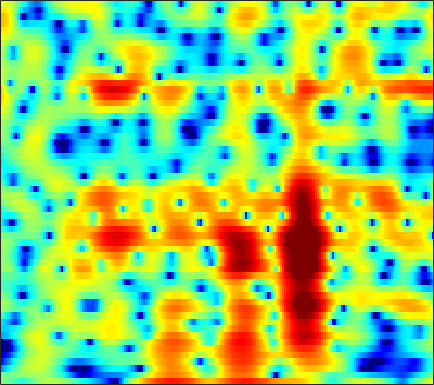

Data behind this chart, as committed beside it:
0.05027, -0.11336, -0.41953, -0.82599, -1.1874, -1.7324, -2.3103, -2.7261, -3.1831, -3.4261, -3.3613, -3.1207, -2.5799, -1.914, -1.371, -0.64851, 0.017304, 0.46062, 0.9566, 1.3484, 1.6412, 1.7906, 1.9125, 1.9418
-1.078, -0.9748, -0.8194, -0.6472, -0.509, -0.3173, -0.1177, 0.03447, 0.2409, 0.4507, 0.6591, 0.8121, 1.008, 1.183, 1.298, 1.416, 1.483, 1.493, 1.446, 1.32, 1.107, 0.885, 0.5005, 0.01104
-9.333, -8.341, -6.825, -5.337, -4.299, -3.042, -1.932, -1.189, -0.3093, 0.4532, 1.113, 1.538, 2.011, 2.384, 2.598, 2.792, 2.878, 2.867, 2.751, 2.511, 2.137, 1.765, 1.14, 0.353
-14.5, -13.2, -11.23, -9.287, -7.914, -6.217, -4.674, -3.615, -2.335, -1.194, -0.1861, 0.4809, 1.25, 1.886, 2.28, 2.688, 2.965, 3.086, 3.13, 3.041, 2.814, 2.555, 2.089, 1.483
-18.39, -17.42, -15.61, -13.56, -12, -9.98, -8.037, -6.668, -4.991, -3.476, -2.121, -1.21, -0.1406, 0.7626, 1.335, 1.964, 2.442, 2.705, 2.933, 3.025, 2.99, 2.886, 2.654, 2.322
-26.82, -25.32, -22.91, -19.95, -17.51, -14.31, -11.34, -9.297, -6.873, -4.781, -2.994, -1.828, -0.4891, 0.6133, 1.297, 2.03, 2.57, 2.854, 3.085, 3.156, 3.082, 2.946, 2.671, 2.315
-16.94, -17.98, -18.64, -17.45, -15.4, -12.21, -9.242, -7.263, -4.94, -2.946, -1.236, -0.1326, 1.124, 2.143, 2.757, 3.376, 3.767, 3.913, 3.911, 3.677, 3.209, 2.699, 1.812, 0.7076
-8.078, -7.882, -7.467, -6.862, -6.275, -5.347, -4.255, -3.367, -2.164, -0.9879, 0.1398, 0.9241, 1.864, 2.659, 3.15, 3.649, 3.947, 4.03, 3.932, 3.578, 2.93, 2.219, 0.908, -0.9492
-6.83, -6.646, -6.46, -6.286, -6.102, -5.774, -5.288, -4.785, -3.94, -2.961, -1.912, -1.135, -0.161, 0.7004, 1.256, 1.858, 2.301, 2.529, 2.678, 2.657, 2.471, 2.236, 1.819, 1.331
-5.561, -6.001, -6.902, -8.221, -9.47, -11.42, -12.86, -12.54, -10.31, -7.627, -5.293, -3.845, -2.256, -1.006, -0.2527, 0.5321, 1.105, 1.426, 1.728, 1.926, 2.047, 2.106, 2.176, 2.247
-1.996, -2.633, -3.758, -5.263, -6.624, -8.579, -10.04, -9.97, -8.308, -6.143, -4.175, -2.969, -1.678, -0.6981, -0.1473, 0.3561, 0.6145, 0.6642, 0.5806, 0.4251, 0.3075, 0.3282, 0.5518, 1.025
1.437, 1.085, 0.5301, -0.1189, -0.6184, -1.207, -1.639, -1.812, -1.822, -1.606, -1.239, -0.9163, -0.4733, -0.1166, 0.04903, 0.07159, -0.219, -0.7172, -1.866, -3.789, -6.803, -9.71, -10.18, -5.81
1.693, 1.455, 1.007, 0.4086, -0.1483, -0.9992, -1.931, -2.655, -3.536, -4.15, -4.304, -4.056, -3.353, -2.518, -1.96, -1.415, -1.16, -1.192, -1.562, -2.312, -3.207, -3.655, -3.379, -2.05
-0.1104, -0.2878, -0.736, -1.418, -2.129, -3.419, -5.189, -7.002, -10.5, -16.9, -27.13, -16.32, -10.12, -6.676, -4.889, -3.143, -1.919, -1.239, -0.5529, -0.0315, 0.4041, 0.736, 1.22, 1.788
-1.962, -1.944, -2.131, -2.539, -2.971, -3.743, -4.725, -5.559, -6.693, -7.558, -7.78, -7.378, -6.258, -4.931, -3.951, -2.723, -1.651, -0.9616, -0.1818, 0.4942, 1.069, 1.444, 1.89, 2.296
-2.725, -2.48, -2.317, -2.355, -2.494, -2.774, -3.13, -3.399, -3.711, -3.881, -3.857, -3.686, -3.293, -2.704, -2.179, -1.447, -0.711, -0.1826, 0.4552, 0.9893, 1.413, 1.664, 1.911, 2.061
-1.901, -1.458, -1.087, -0.9823, -1.072, -1.367, -1.816, -2.207, -2.726, -3.146, -3.311, -3.231, -2.849, -2.148, -1.49, -0.5578, 0.336, 0.9502, 1.665, 2.184, 2.498, 2.586, 2.494, 2.146
0.1867, 0.6712, 0.9198, 0.8153, 0.4923, -0.2669, -1.407, -2.552, -4.474, -6.828, -9.024, -9.486, -7.721, -5.052, -3.223, -1.128, 0.5892, 1.622, 2.698, 3.464, 3.902, 3.993, 3.762, 3.058
0.5391, 0.6841, 0.5618, 0.07313, -0.521, -1.661, -3.216, -4.69, -7.131, -10.17, -13.35, -14.2, -12.09, -8.724, -6.476, -4.007, -1.954, -0.6548, 0.7485, 1.804, 2.554, 2.905, 3.096, 2.997
0.653, 0.4961, 0.1157, -0.5647, -1.26, -2.457, -3.965, -5.32, -7.323, -9.48, -11.45, -12.32, -12.04, -10.45, -8.759, -6.383, -4.271, -2.902, -1.345, -0.08984, 0.8658, 1.435, 2.035, 2.476
1.174, 0.9908, 0.5944, -0.002179, -0.627, -1.691, -3.074, -4.356, -6.498, -9.375, -13.73, -18.49, -20.05, -13.18, -9.862, -6.78, -4.555, -3.296, -2.018, -1.019, -0.262, 0.2509, 0.8952, 1.526
1.162, 1.129, 0.9103, 0.5661, 0.2124, -0.3842, -1.12, -1.747, -2.684, -3.605, -4.447, -4.826, -4.793, -4.385, -3.833, -3.056, -2.471, -2.159, -2.043, -2.274, -2.666, -2.934, -2.913, -2.095
-0.07507, -0.09475, -0.2825, -0.5739, -0.7786, -0.9805, -1.081, -1.099, -1.057, -0.9556, -0.7836, -0.6817, -0.4814, -0.3436, -0.2732, -0.2774, -0.5248, -0.9179, -1.816, -3.398, -6.1, -9.714, -23.14, -12.87
-2.869, -3.41, -4.35, -5.489, -6.22, -6.529, -5.78, -4.779, -3.31, -2.038, -1.003, -0.3856, 0.1624, 0.5683, 0.711, 0.6938, 0.498, 0.1736, -0.4322, -1.196, -2.093, -2.63, -2.9, -2.3
-5.139, -6.1, -7.947, -11.22, -15.69, -25.2, -13.52, -9.109, -5.431, -3.007, -1.387, -0.487, 0.3322, 0.8497, 1.042, 1.088, 0.9646, 0.7675, 0.4116, 0.03818, -0.2446, -0.3435, -0.2626, 0.09835
-5.116, -4.916, -4.906, -5.043, -5.116, -4.837, -3.943, -2.981, -1.604, -0.3887, 0.5903, 1.125, 1.651, 1.857, 1.858, 1.674, 1.238, 0.8269, 0.09691, -0.7033, -1.406, -1.812, -1.921, -1.526
-4.102, -2.77, -1.577, -0.7206, -0.1902, 0.444, 1.031, 1.444, 1.948, 2.353, 2.65, 2.771, 2.753, 2.552, 2.273, 1.709, 0.8806, 0.04025, -1.427, -3.523, -6.658, -9.834, -12.95, -9.133
-1.149, -0.3498, 0.5593, 1.26, 1.685, 2.132, 2.461, 2.63, 2.739, 2.74, 2.569, 2.349, 1.883, 1.329, 0.827, 0.093, -0.6574, -1.324, -2.302, -3.585, -5.143, -6.324, -6.917, -5.724
0.9032, 1.114, 1.342, 1.519, 1.613, 1.681, 1.715, 1.716, 1.623, 1.384, 0.8857, 0.334, -0.6814, -2.024, -3.175, -4.534, -5.019, -4.689, -3.784, -2.825, -1.999, -1.491, -0.8483, -0.2011
0.5952, 0.3194, -0.1929, -0.7788, -1.195, -1.579, -1.649, -1.526, -1.257, -1.134, -1.308, -1.783, -2.962, -5.237, -7.902, -14.79, -18.93, -11.09, -5.774, -2.693, -0.6782, 0.4288, 1.544, 2.338
-1.723, -2.544, -4.132, -6.466, -8.836, -12.22, -11.81, -9.241, -6.243, -4.244, -3.054, -2.602, -2.476, -2.707, -3.025, -3.306, -3.073, -2.465, -1.295, -0.0388, 1.08, 1.806, 2.575, 3.14
-3.675, -4.351, -5.585, -7.34, -8.956, -10.77, -10.36, -8.68, -6.229, -4.218, -2.756, -1.937, -1.155, -0.5911, -0.2894, 0.08748, 0.4534, 0.7679, 1.202, 1.647, 2.06, 2.32, 2.581, 2.741
-4.729, -4.611, -4.523, -4.526, -4.507, -4.319, -3.874, -3.376, -2.546, -1.662, -0.8197, -0.2613, 0.3853, 0.8957, 1.207, 1.539, 1.783, 1.916, 2.034, 2.082, 2.057, 1.983, 1.82, 1.58
-5.659, -4.735, -3.759, -2.977, -2.472, -1.855, -1.258, -0.8065, -0.1992, 0.3912, 0.951, 1.328, 1.768, 2.098, 2.296, 2.44, 2.479, 2.419, 2.24, 1.928, 1.492, 1.087, 0.4683, -0.2357
-5.096, -3.961, -2.772, -1.84, -1.258, -0.5898, 0.008766, 0.4347, 0.9757, 1.496, 1.971, 2.299, 2.651, 2.914, 3.02, 3.038, 2.888, 2.663, 2.188, 1.513, 0.6257, -0.1721, -1.422, -2.84
-2.578, -1.996, -1.383, -0.9184, -0.6397, -0.3023, 0.05577, 0.3655, 0.8588, 1.424, 2.017, 2.438, 2.925, 3.286, 3.431, 3.462, 3.254, 2.939, 2.266, 1.294, -0.01152, -1.248, -3.261, -5.734
-0.1044, -0.1044, -0.3018, -0.7192, -1.15, -1.765, -2.176, -2.142, -1.512, -0.4004, 0.8612, 1.734, 2.732, 3.45, 3.819, 4.04, 3.964, 3.69, 3.035, 2.003, 0.544, -0.8625, -3.244, -6.354
1.293, 0.9291, 0.08111, -1.323, -2.888, -6.087, -11.66, -16.52, -9.997, -4.662, -1.403, 0.3437, 2.026, 3.196, 3.807, 4.288, 4.439, 4.332, 3.906, 3.132, 1.99, 0.8907, -0.9547, -3.258
1.2, 0.8996, 0.1558, -0.9951, -2.12, -3.886, -5.519, -6.056, -5.311, -3.614, -1.817, -0.6284, 0.7029, 1.761, 2.362, 2.959, 3.287, 3.379, 3.266, 2.905, 2.304, 1.683, 0.6891, -0.4832
1.328, 1.163, 0.6942, -0.001883, -0.6126, -1.436, -2.171, -2.557, -2.791, -2.687, -2.275, -1.837, -1.098, -0.3095, 0.2457, 0.9334, 1.464, 1.764, 1.985, 2.024, 1.889, 1.663, 1.267, 0.7665
2.585, 2.318, 1.764, 0.9896, 0.2782, -0.8034, -2.012, -2.956, -4.192, -5.141, -5.516, -5.268, -4.375, -3.161, -2.235, -1.115, -0.1628, 0.3929, 0.9693, 1.333, 1.511, 1.563, 1.494, 1.338
4.387, 3.93, 3.114, 2.072, 1.104, -0.4788, -2.468, -4.366, -7.717, -12.85, -19.84, -15.91, -10.04, -6.534, -4.669, -2.831, -1.462, -0.6873, 0.1107, 0.6586, 0.9818, 1.115, 1.143, 1.066
5.905, 5.285, 4.29, 3.115, 2.122, 0.6046, -1.152, -2.671, -4.926, -7.255, -8.722, -8.636, -7.426, -5.998, -4.856, -3.562, -2.437, -1.641, -0.8253, -0.252, 0.02941, -0.01107, -0.2484, -0.7071
6.884, 6.007, 4.777, 3.494, 2.603, 1.516, 0.5246, -0.1901, -1.172, -2.183, -3.194, -3.897, -4.923, -5.718, -6.038, -5.543, -4.133, -2.932, -1.569, -0.7315, -0.4764, -0.7056, -1.637, -3.41
6.948, 5.473, 3.078, 0.5759, -0.7735, -1.01, -0.2431, 0.3308, 0.6976, 0.505, -0.3108, -1.463, -3.956, -8.482, -15.96, -15.53, -6.47, -3.288, -0.7909, 0.4973, 0.8916, 0.7693, -0.1161, -1.662
4.996, 3.23, -0.2526, -5.757, -10.72, -7.195, -2.697, -0.7594, 0.7321, 1.348, 1.335, 0.9532, 0.1671, -0.7785, -1.293, -1.281, -0.5182, 0.191, 0.9764, 1.396, 1.381, 1.063, 0.3683, -0.5951
3.4, 2.559, 1.337, 0.2465, -0.3059, -0.4314, -0.05464, 0.3832, 0.9362, 1.339, 1.565, 1.644, 1.615, 1.525, 1.427, 1.381, 1.352, 1.278, 1.107, 0.7284, 0.08864, -0.6353, -1.879, -3.552
2.481, 2.099, 1.535, 1.019, 0.7177, 0.4994, 0.5012, 0.6292, 0.8965, 1.232, 1.55, 1.759, 1.952, 2.06, 2.09, 2.01, 1.797, 1.558, 1.081, 0.3904, -0.5581, -1.446, -2.977, -4.933
1.932, 1.462, 0.6954, -0.1214, -0.6352, -1.09, -1.101, -0.8239, -0.2016, 0.5576, 1.277, 1.739, 2.221, 2.53, 2.671, 2.662, 2.472, 2.22, 1.702, 0.9834, 0.05679, -0.7687, -2.059, -3.523
1.958, 1.067, -0.5687, -2.852, -4.97, -7.626, -7.408, -5.454, -2.731, -0.6051, 0.9615, 1.826, 2.678, 3.214, 3.447, 3.542, 3.427, 3.198, 2.71, 2.029, 1.158, 0.3792, -0.8005, -2.149
2.58, 1.666, -0.07591, -2.546, -4.97, -8.347, -8.131, -5.691, -2.66, -0.4806, 1.07, 1.931, 2.74, 3.249, 3.44, 3.527, 3.396, 3.16, 2.683, 2.014, 1.149, 0.3827, -0.8246, -2.234
3.409, 2.92, 2.065, 1.11, 0.4281, -0.2391, -0.4665, -0.3458, 0.08102, 0.6329, 1.158, 1.492, 1.813, 2.004, 2.052, 1.982, 1.75, 1.482, 0.9888, 0.3296, -0.501, -1.246, -2.379, -3.684
4.534, 4.25, 3.768, 3.194, 2.732, 2.151, 1.636, 1.312, 0.9638, 0.7209, 0.5475, 0.4374, 0.3288, 0.2049, 0.1168, -0.09293, -0.3713, -0.6465, -1.127, -1.745, -2.508, -3.209, -4.271, -5.489
5.977, 5.728, 5.245, 4.59, 4.005, 3.105, 2.114, 1.346, 0.3458, -0.5637, -1.279, -1.663, -1.985, -2.181, -2.308, -2.452, -2.628, -2.807, -3.13, -3.576, -4.202, -4.799, -5.924, -7.431
7.29, 7.043, 6.459, 5.596, 4.761, 3.345, 1.583, 0.02413, -2.32, -4.722, -6.436, -6.825, -6.584, -6.111, -5.947, -5.848, -5.916, -5.94, -5.846, -5.681, -5.634, -5.765, -6.345, -7.587
7.424, 7.214, 6.647, 5.729, 4.765, 3.086, 0.8022, -1.447, -5.548, -12.1, -26.44, -17.72, -12.15, -10.35, -10.11, -11.04, -12.76, -13.73, -12.72, -10.13, -7.821, -6.635, -5.559, -5.067
5.921, 5.82, 5.446, 4.756, 4.012, 2.719, 1.047, -0.457, -2.702, -4.998, -6.88, -7.793, -8.598, -9.544, -10.51, -12.65, -16.01, -18.56, -16.47, -11.91, -8.473, -6.541, -4.59, -3.158
3.642, 3.708, 3.608, 3.291, 2.92, 2.207, 1.282, 0.4541, -0.8052, -2.137, -3.521, -4.556, -5.946, -7.317, -8.384, -9.533, -10.27, -10.28, -9.544, -8.051, -6.234, -4.876, -3.183, -1.7
